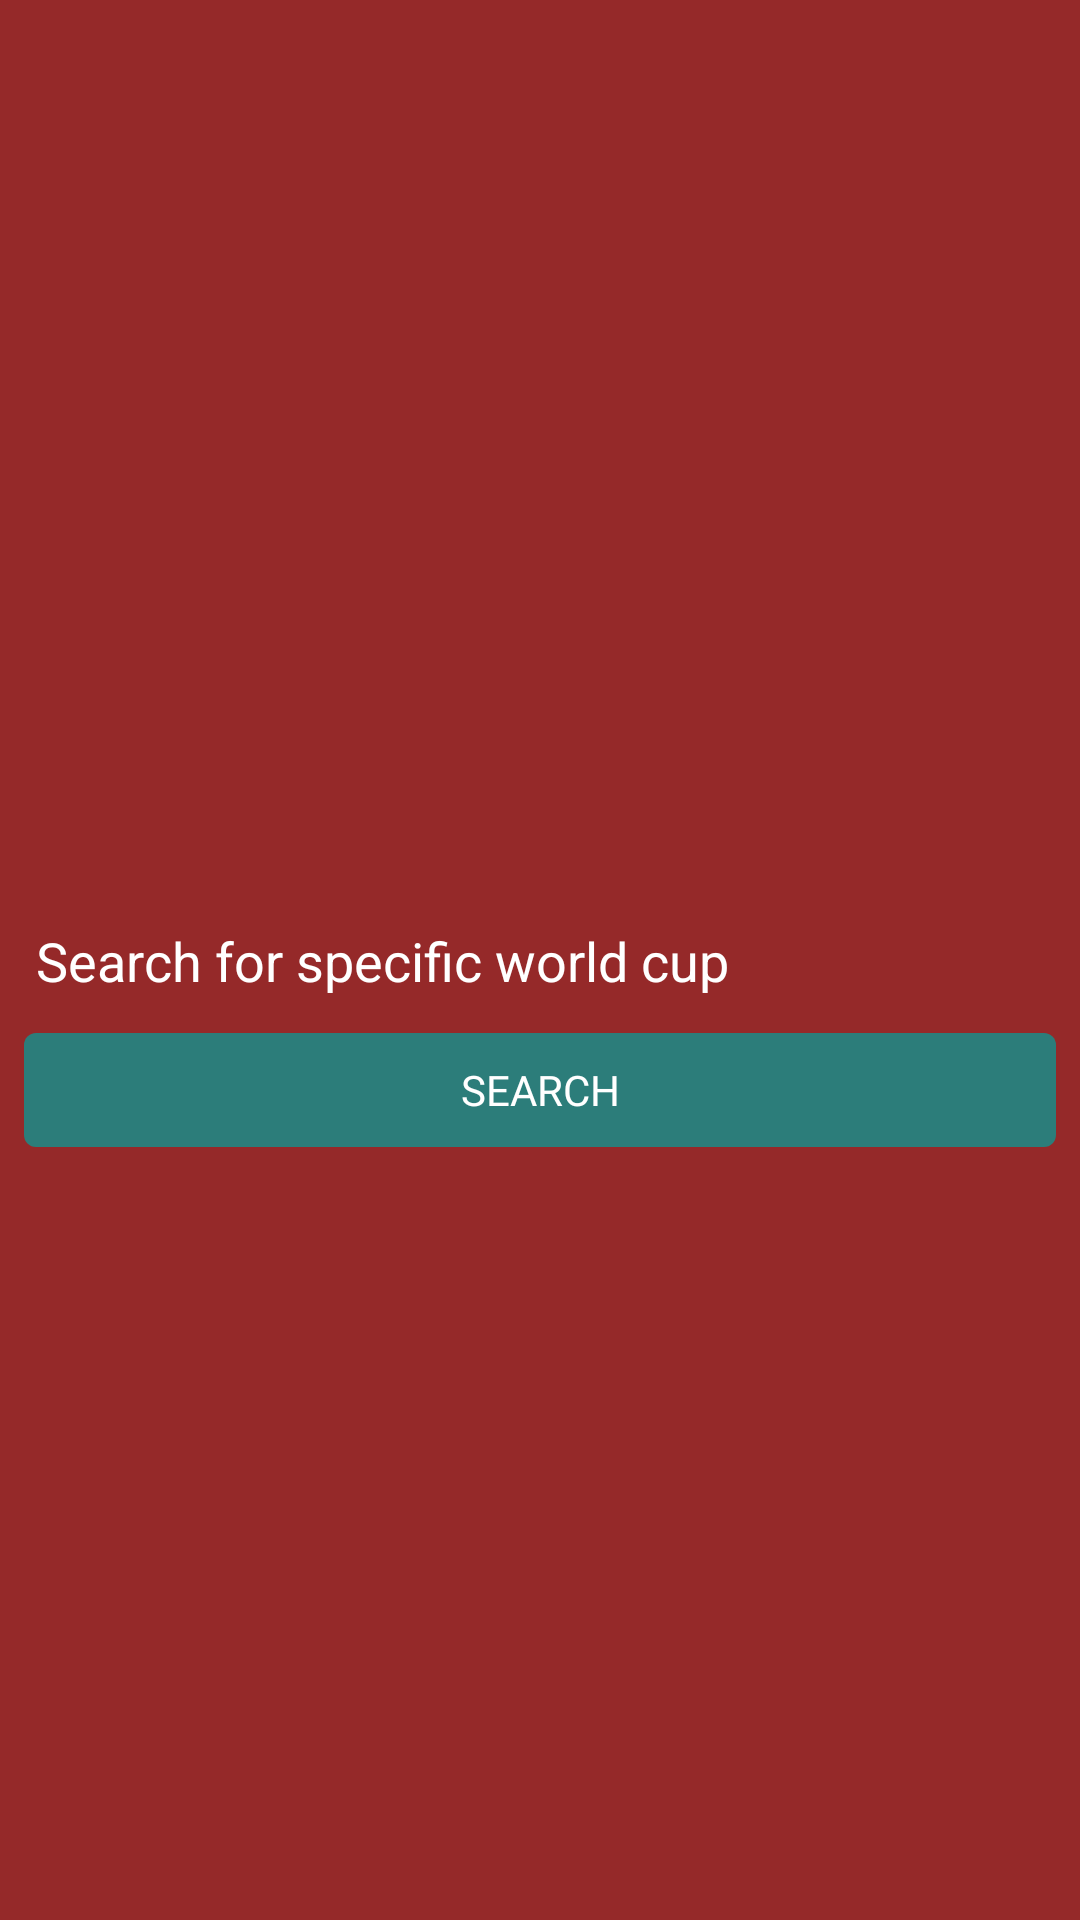

Reconstruct the res/layout file that produces this screen, plus the resources it refers to.
<!-- AndroidManifest.xml: application theme AppTheme -->
<!-- res/layout/search_dialog.xml -->
<?xml version="1.0" encoding="utf-8"?>
<android.support.constraint.ConstraintLayout
    xmlns:android="http://schemas.android.com/apk/res/android"
    xmlns:app="http://schemas.android.com/apk/res-auto"
    xmlns:tools="http://schemas.android.com/tools"
    android:layout_width="match_parent"
    android:layout_height="match_parent"
    android:background="@color/lightRed">

  <ImageView
      android:layout_width="match_parent"
      android:layout_height="match_parent"
      android:alpha=".2"
      android:scaleType="fitXY"
      android:src="@drawable/single_match_bg"
      app:layout_constraintBottom_toBottomOf="parent"
      app:layout_constraintEnd_toEndOf="parent"
      app:layout_constraintStart_toStartOf="parent"/>

  <AutoCompleteTextView
      android:id="@+id/auto_complete_wc_search_tv"
      android:layout_width="match_parent"
      android:layout_height="wrap_content"
      android:layout_marginBottom="8dp"
      android:layout_marginEnd="8dp"
      android:layout_marginStart="8dp"
      android:layout_marginTop="8dp"
      android:background="@android:color/transparent"
      android:hint="Search for specific world cup"
      android:padding="@dimen/medium_padding"
      android:textColor="@color/white"
      android:textColorHint="@color/white"
      app:layout_constraintBottom_toBottomOf="parent"
      app:layout_constraintEnd_toEndOf="parent"
      app:layout_constraintStart_toStartOf="parent"
      app:layout_constraintTop_toTopOf="parent"/>

  <Button
      android:id="@+id/perform_search"
      android:layout_width="match_parent"
      android:layout_height="38dp"
      android:layout_marginEnd="8dp"
      android:layout_marginStart="8dp"
      android:layout_marginTop="8dp"
      android:background="@drawable/btn_background"
      android:fontFamily="@font/autour_one"
      android:stateListAnimator="@null"
      android:text="Search"
      android:textColor="@color/white"
      app:layout_constraintEnd_toEndOf="parent"
      app:layout_constraintStart_toStartOf="parent"
      app:layout_constraintTop_toBottomOf="@+id/auto_complete_wc_search_tv"/>

</android.support.constraint.ConstraintLayout>
<!-- resources referenced by this layout -->
<resources>
  <color name="lightRed">#952929</color>
  <color name="white">#FFFFFF</color>
  <dimen name="medium_padding">4dp</dimen>
  <!-- drawable btn_background (drawable) -->
  <?xml version="1.0" encoding="utf-8"?>
  <ripple xmlns:android="http://schemas.android.com/apk/res/android"
      xmlns:tools="http://schemas.android.com/tools"
      android:color="@color/grey_50"
      tools:targetApi="lollipop">
    <item>
      <shape android:shape="rectangle">
        <solid android:color="@color/grey_60"/>
        <corners android:radius="4dp"/>
      </shape>
    </item>
  </ripple>
  <style name="AppTheme" parent="Theme.AppCompat.Light.DarkActionBar">
      
      <item name="colorPrimary">@color/colorPrimary</item>
      <item name="colorPrimaryDark">@color/colorPrimaryDark</item>
      <item name="colorAccent">@color/colorAccent</item>
    </style>
  <color name="grey_50">#40a7a3</color>
  <color name="grey_60">#2C7D7A</color>
  <color name="colorPrimary">#3F51B5</color>
  <color name="colorPrimaryDark">#8A2424</color>
  <color name="colorAccent">#FF4081</color>
</resources>
